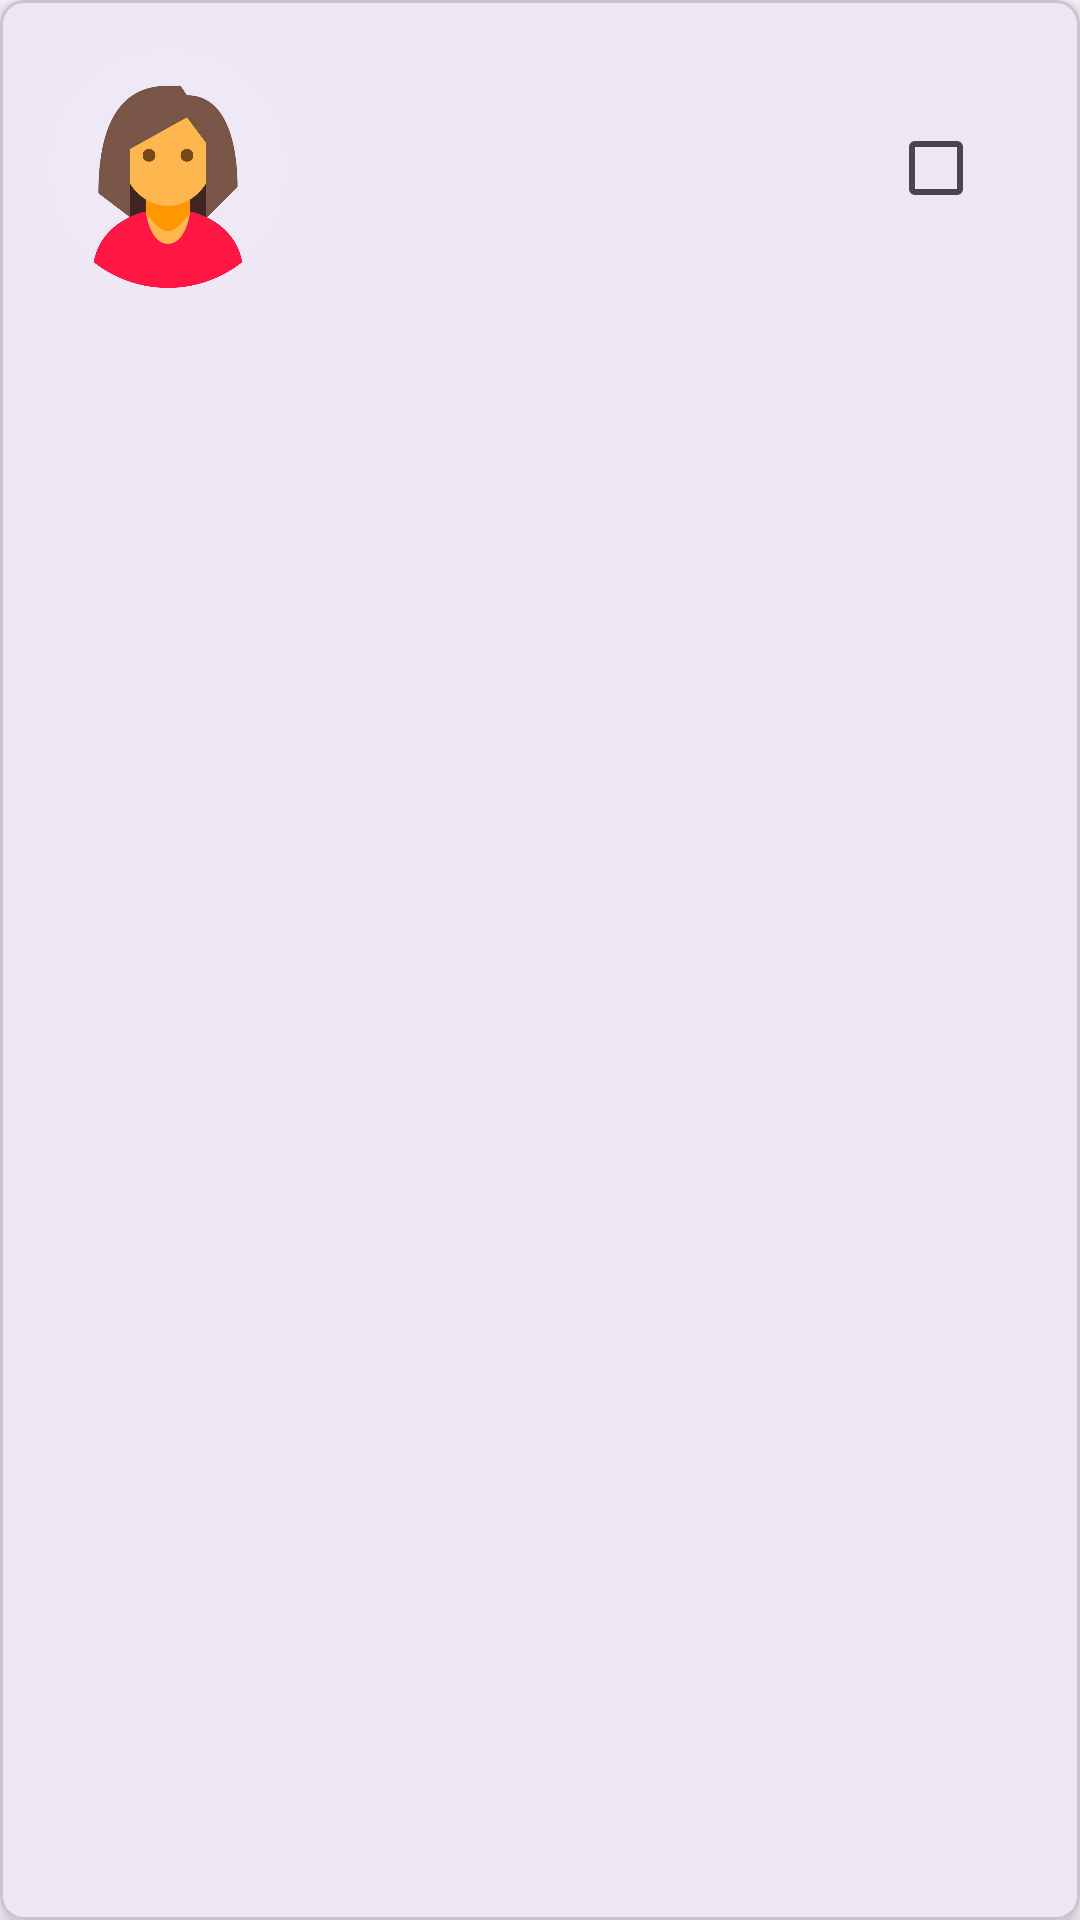

Layout XML and referenced resources for this Android screen:
<!-- AndroidManifest.xml: application theme Theme.MayaAndKarenSecondAssignment -->
<!-- res/layout/student_list_row.xml -->
<?xml version="1.0" encoding="utf-8"?>
<com.google.android.material.card.MaterialCardView xmlns:android="http://schemas.android.com/apk/res/android"
    xmlns:app="http://schemas.android.com/apk/res-auto"
    xmlns:tools="http://schemas.android.com/tools"
    android:layout_width="match_parent"
    android:layout_height="wrap_content"
    android:layout_margin="8dp"
    app:cardCornerRadius="8dp"
    app:cardElevation="4dp">

    <androidx.constraintlayout.widget.ConstraintLayout
        android:layout_width="match_parent"
        android:layout_height="wrap_content"
        android:padding="16dp">

        <ImageView
            android:id="@+id/student_row_image_view"
            android:layout_width="80dp"
            android:layout_height="80dp"
            android:src="@drawable/user_profile"
            app:layout_constraintStart_toStartOf="parent"
            app:layout_constraintTop_toTopOf="parent"
            app:layout_constraintBottom_toBottomOf="parent" />

        <TextView
            android:id="@+id/student_row_name_text_view"
            android:layout_width="0dp"
            android:layout_height="wrap_content"
            android:layout_marginStart="16dp"
            android:textAppearance="@style/TextAppearance.MaterialComponents.Headline6"
            app:layout_constraintStart_toEndOf="@+id/student_row_image_view"
            app:layout_constraintTop_toTopOf="parent"
            app:layout_constraintEnd_toStartOf="@+id/student_row_check_box" />

        <TextView
            android:id="@+id/student_row_id_text_view"
            android:layout_width="0dp"
            android:layout_height="wrap_content"
            android:layout_marginStart="16dp"
            android:textAppearance="@style/TextAppearance.MaterialComponents.Body2"
            app:layout_constraintStart_toEndOf="@+id/student_row_image_view"
            app:layout_constraintTop_toBottomOf="@+id/student_row_name_text_view"
            app:layout_constraintEnd_toStartOf="@+id/student_row_check_box" />

        <CheckBox
            android:id="@+id/student_row_check_box"
            android:layout_width="wrap_content"
            android:layout_height="wrap_content"
            app:layout_constraintEnd_toEndOf="parent"
            app:layout_constraintTop_toTopOf="parent"
            app:layout_constraintBottom_toBottomOf="parent" />

    </androidx.constraintlayout.widget.ConstraintLayout>
</com.google.android.material.card.MaterialCardView>
<!-- resources referenced by this layout -->
<resources>
  <!-- drawable user_profile: png bitmap (drawable, 209057 bytes) -->
  <style name="Theme.MayaAndKarenSecondAssignment" parent="Base.Theme.MayaAndKarenSecondAssignment" />
  <style name="Base.Theme.MayaAndKarenSecondAssignment" parent="Theme.Material3.DayNight.NoActionBar">
          
          
      </style>
</resources>
